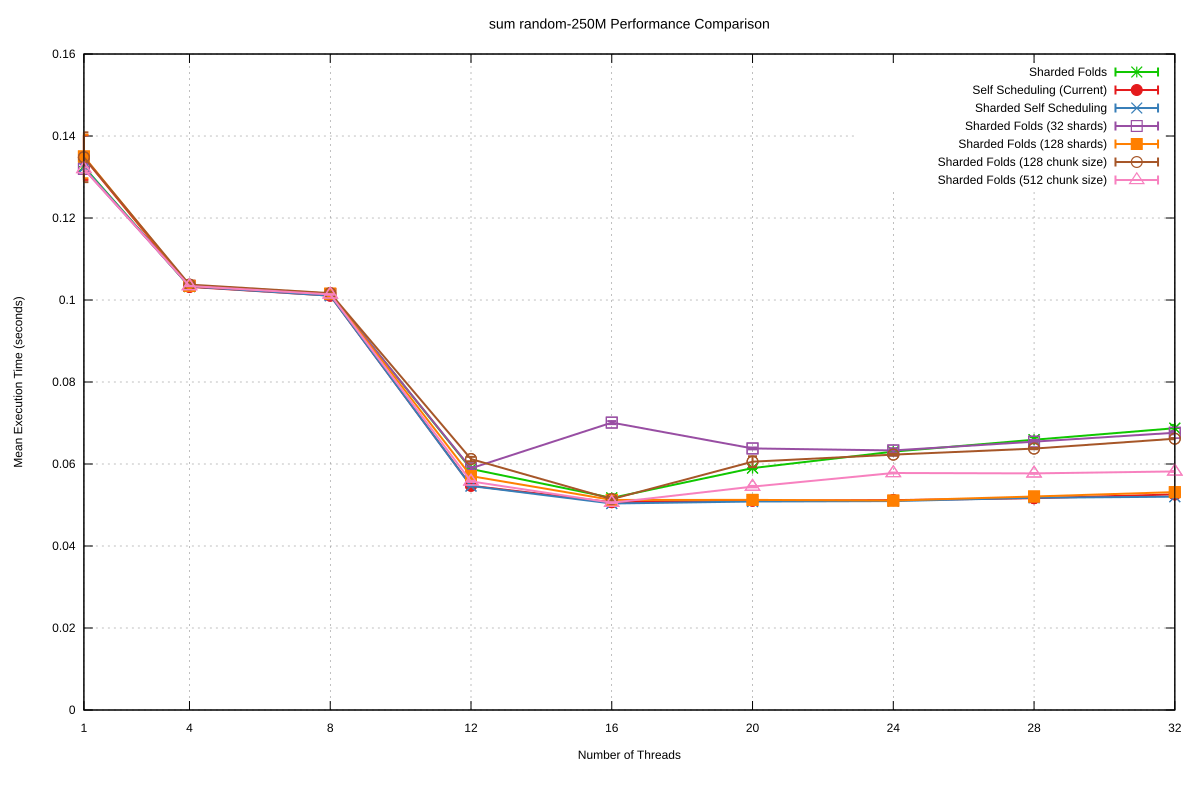

Values plotted in this chart, from the file beside it:
Name, Mean, MeanLB, MeanUB, Stddev, StddevLB, StddevUB, scheduler, threads
sum/random-250M, 0.1325, 0.1322, 0.1334, 1.153625639490843e-3, 4.5333038899120844e-4, 2.1368604058331613e-3, Sharded Folds, 1
sum/random-250M, 0.1033, 0.1033, 0.1033, 5.740344003597391e-5, 4.735291920114697e-5, 7.093318527303555e-5, Sharded Folds, 4
sum/random-250M, 0.1015, 0.1014, 0.1016, 2.408981464443182e-4, 1.65495397065415e-4, 3.2256377084809553e-4, Sharded Folds, 8
sum/random-250M, 5.878394480854669e-2, 5.8554233745835516e-2, 5.8901190258657615e-2, 3.923477163230502e-4, 2.0871932977606874e-4, 7.090687325345641e-4, Sharded Folds, 12
sum/random-250M, 5.1732877851020424e-2, 5.150473489173598e-2, 5.210773191667465e-2, 7.976880264200637e-4, 6.039492858941718e-4, 1.1447215529645546e-3, Sharded Folds, 16
sum/random-250M, 5.900378218414295e-2, 5.890286929840238e-2, 5.911059412367498e-2, 2.478025862007897e-4, 1.8400217168218906e-4, 3.2542233062555885e-4, Sharded Folds, 20
sum/random-250M, 6.301808081031811e-2, 6.290722810119494e-2, 6.3173159709378e-2, 3.3880005771495656e-4, 2.5456426666117636e-4, 4.6904611761782844e-4, Sharded Folds, 24
sum/random-250M, 6.591961643745797e-2, 6.567319988598373e-2, 6.6138638904054e-2, 6.276141388591956e-4, 4.136922914561391e-4, 9.747317775230815e-4, Sharded Folds, 28
sum/random-250M, 6.873343839904061e-2, 6.844624595501644e-2, 6.907854310218775e-2, 7.970719380877872e-4, 6.045870469256308e-4, 1.0220203441562933e-3, Sharded Folds, 32
sum/random-250M, 0.1347, 0.1328, 0.1382, 5.438048132126778e-3, 2.2794802164371884e-3, 7.711674314184923e-3, Self Scheduling (Current), 1
sum/random-250M, 0.1032, 0.1032, 0.1032, 7.022232999615848e-5, 3.5174725671181795e-5, 1.2187485509201105e-4, Self Scheduling (Current), 4
sum/random-250M, 0.1011, 0.101, 0.1011, 9.665207481503636e-5, 5.742931901852193e-5, 1.4620998548100088e-4, Self Scheduling (Current), 8
sum/random-250M, 5.469594406366223e-2, 5.466476917426311e-2, 5.474476910472852e-2, 9.725472670399776e-5, 8.152525398069417e-5, 1.2188853805437456e-4, Self Scheduling (Current), 12
sum/random-250M, 5.068434828115372e-2, 5.058838673612657e-2, 5.0815710347291355e-2, 2.9262987088592564e-4, 2.3299445106724344e-4, 3.8706705683801574e-4, Self Scheduling (Current), 16
sum/random-250M, 5.105063164918064e-2, 5.0922349660482244e-2, 5.1258607242980564e-2, 4.5996297854804176e-4, 3.701670808046679e-4, 5.579762787096925e-4, Self Scheduling (Current), 20
sum/random-250M, 5.118784341444506e-2, 5.110474829268589e-2, 5.129729866216658e-2, 2.698444395095569e-4, 2.0287752290163845e-4, 3.323690341275713e-4, Self Scheduling (Current), 24
sum/random-250M, 5.165998738508723e-2, 5.156438597106255e-2, 5.177875613206359e-2, 2.919245232453558e-4, 2.2954082801157326e-4, 3.549618647245649e-4, Self Scheduling (Current), 28
sum/random-250M, 5.258923932065262e-2, 5.232081674926086e-2, 5.289985337822871e-2, 7.743843207433511e-4, 5.737054127461231e-4, 1.143751983426941e-3, Self Scheduling (Current), 32
sum/random-250M, 0.1323, 0.1321, 0.1325, 4.8749435664992806e-4, 3.6847917609751234e-4, 6.51083544510681e-4, Sharded Self Scheduling, 1
sum/random-250M, 0.1033, 0.1033, 0.1034, 9.902790728284347e-5, 7.00834967583379e-5, 1.3974850664336526e-4, Sharded Self Scheduling, 4
sum/random-250M, 0.101, 0.101, 0.1011, 9.266301915300762e-5, 6.37403435939675e-5, 1.4724958295154577e-4, Sharded Self Scheduling, 8
sum/random-250M, 5.463075351029305e-2, 5.46158300193306e-2, 5.4668682336691275e-2, 6.0354796963462263e-5, 3.46091339856213e-5, 9.321146497439098e-5, Sharded Self Scheduling, 12
sum/random-250M, 5.0367366976454955e-2, 5.034808395571625e-2, 5.040861173922465e-2, 8.076097250413608e-5, 3.6880156218388193e-5, 1.229117831298359e-4, Sharded Self Scheduling, 16
sum/random-250M, 5.085023366061226e-2, 5.072003072914493e-2, 5.110713982139311e-2, 5.172139088705435e-4, 2.945589858889238e-4, 7.530354024717518e-4, Sharded Self Scheduling, 20
sum/random-250M, 5.0952513826353206e-2, 5.091798951313093e-2, 5.100106933137205e-2, 1.2353222189165342e-4, 9.376166286423049e-5, 1.6239181723108918e-4, Sharded Self Scheduling, 24
sum/random-250M, 5.176582378582246e-2, 5.159972266805716e-2, 5.199887299184666e-2, 5.448687404825078e-4, 3.862230338966625e-4, 6.742100831076839e-4, Sharded Self Scheduling, 28
sum/random-250M, 5.20285431703008e-2, 5.2001365571151016e-2, 5.2086740103372026e-2, 1.1168622628844298e-4, 5.560431617436681e-5, 1.8925195814466488e-4, Sharded Self Scheduling, 32
sum/random-250M, 0.132, 0.1318, 0.1324, 4.848356123319957e-4, 2.1237323708095455e-4, 8.816244750545911e-4, Sharded Folds (32 shards), 1
sum/random-250M, 0.1035, 0.1034, 0.1035, 8.415170927819823e-5, 5.3485482815095725e-5, 1.3231988750107102e-4, Sharded Folds (32 shards), 4
sum/random-250M, 0.1014, 0.1014, 0.1015, 9.122382768672648e-5, 6.534889859698821e-5, 1.2333625268465292e-4, Sharded Folds (32 shards), 8
sum/random-250M, 5.894980002847446e-2, 5.885590539067554e-2, 5.913915517234159e-2, 3.614599904226957e-4, 2.830319540375996e-4, 5.43216147992218e-4, Sharded Folds (32 shards), 12
sum/random-250M, 7.009741044912213e-2, 6.994510268058264e-2, 7.022598324645665e-2, 3.696610975320571e-4, 2.7659409566364504e-4, 5.423164197455918e-4, Sharded Folds (32 shards), 16
sum/random-250M, 6.379868263220013e-2, 6.369236321363476e-2, 6.388793898021451e-2, 2.25506785771261e-4, 1.7257098495097103e-4, 3.1828607730496715e-4, Sharded Folds (32 shards), 20
sum/random-250M, 6.330803478173329e-2, 6.31570658769544e-2, 6.359432550901753e-2, 5.492864060683377e-4, 3.672524107186378e-4, 7.691979557560408e-4, Sharded Folds (32 shards), 24
sum/random-250M, 6.545198200086431e-2, 6.531973751404065e-2, 6.566690745350466e-2, 4.142901099545645e-4, 2.6088073975482083e-4, 6.375776825140314e-4, Sharded Folds (32 shards), 28
sum/random-250M, 6.762607315670036e-2, 6.747509976750936e-2, 6.777421087227857e-2, 3.891356572713288e-4, 3.082527100888168e-4, 5.284190999264374e-4, Sharded Folds (32 shards), 32
sum/random-250M, 0.135, 0.1332, 0.1388, 5.315573384206499e-3, 3.1295412365406608e-3, 8.005095136135038e-3, Sharded Folds (128 shards), 1
sum/random-250M, 0.1035, 0.1035, 0.1035, 5.7127080104213556e-5, 3.637116589093806e-5, 9.313742379385813e-5, Sharded Folds (128 shards), 4
sum/random-250M, 0.1015, 0.1015, 0.1016, 2.0046997873995084e-4, 1.5493035091721673e-4, 2.5297783566503304e-4, Sharded Folds (128 shards), 8
sum/random-250M, 5.70500879875887e-2, 5.698730839571874e-2, 5.712177108190272e-2, 1.8578642609833442e-4, 1.334401350169342e-4, 2.6225286098850546e-4, Sharded Folds (128 shards), 12
sum/random-250M, 5.1239100569723965e-2, 5.1177488029545276e-2, 5.1382359463466046e-2, 2.3568112902108693e-4, 1.391065873430203e-4, 4.185117426928663e-4, Sharded Folds (128 shards), 16
sum/random-250M, 5.124621460879134e-2, 5.120878370202359e-2, 5.132849945334148e-2, 1.5509052179105286e-4, 1.033074760775874e-4, 2.2713045240610742e-4, Sharded Folds (128 shards), 20
sum/random-250M, 5.1082460046224576e-2, 5.1044372540284794e-2, 5.113880237114731e-2, 1.294940279933268e-4, 7.215813837658449e-5, 2.1496243846628446e-4, Sharded Folds (128 shards), 24
sum/random-250M, 5.2076456867998173e-2, 5.198829515742106e-2, 5.229489170205568e-2, 3.555507696871565e-4, 1.9047992876372765e-4, 6.167689797711694e-4, Sharded Folds (128 shards), 28
sum/random-250M, 5.3143970111324754e-2, 5.305190591835243e-2, 5.327042919075038e-2, 3.1825071587018416e-4, 2.3749483997337621e-4, 3.876010665235168e-4, Sharded Folds (128 shards), 32
sum/random-250M, 0.1348, 0.1327, 0.1393, 6.0731245236306484e-3, 5.516865695243149e-4, 9.321471245087786e-3, Sharded Folds (128 chunk size), 1
sum/random-250M, 0.1038, 0.1036, 0.104, 4.5147842847190813e-4, 2.8717738732771044e-4, 6.254179379647715e-4, Sharded Folds (128 chunk size), 4
sum/random-250M, 0.1017, 0.1016, 0.1019, 3.86233525999754e-4, 1.9584537150889834e-4, 6.778027091753018e-4, Sharded Folds (128 chunk size), 8
sum/random-250M, 6.120707117121484e-2, 6.103495800383345e-2, 6.146411769008098e-2, 5.368336404026425e-4, 3.69943030197268e-4, 7.39020298003189e-4, Sharded Folds (128 chunk size), 12
sum/random-250M, 5.143672270590791e-2, 5.1289943777212445e-2, 5.173418797451811e-2, 4.982889701569481e-4, 2.3842419465556293e-4, 9.737345896690735e-4, Sharded Folds (128 chunk size), 16
sum/random-250M, 6.056333954059749e-2, 6.0247583651754824e-2, 6.1247070162989116e-2, 1.321678571532218e-3, 6.563532389215496e-4, 2.2699479329565645e-3, Sharded Folds (128 chunk size), 20
sum/random-250M, 6.2286499147440506e-2, 6.220184162859788e-2, 6.2375855284483035e-2, 2.149412496072292e-4, 1.501916731438914e-4, 2.7564367716315205e-4, Sharded Folds (128 chunk size), 24
sum/random-250M, 6.37596751202122e-2, 6.369088851981645e-2, 6.381393925065039e-2, 1.497268654678732e-4, 1.0984383297553066e-4, 2.1657115250604133e-4, Sharded Folds (128 chunk size), 28
sum/random-250M, 6.61727275756815e-2, 6.611271846678045e-2, 6.622064742031092e-2, 1.322879668696952e-4, 1.0115132780502643e-4, 1.7728145421084138e-4, Sharded Folds (128 chunk size), 32
sum/random-250M, 0.132, 0.1318, 0.1322, 3.8471781347682965e-4, 2.813386938237674e-4, 5.387562040159599e-4, Sharded Folds (512 chunk size), 1
sum/random-250M, 0.1034, 0.1034, 0.1034, 2.9004614699588884e-5, 2.337592967140295e-5, 3.6538006748834904e-5, Sharded Folds (512 chunk size), 4
sum/random-250M, 0.1014, 0.1013, 0.1014, 7.45631687945897e-5, 2.9397683182306073e-5, 1.2792553831153262e-4, Sharded Folds (512 chunk size), 8
sum/random-250M, 5.5756602791051206e-2, 5.571959209519976e-2, 5.582596415634712e-2, 1.2317627071985765e-4, 8.690747239187436e-5, 1.911713412035367e-4, Sharded Folds (512 chunk size), 12
sum/random-250M, 5.055743367037239e-2, 5.052509878911545e-2, 5.059402780811631e-2, 1.0010176901412154e-4, 8.280698214976662e-5, 1.3738152182736577e-4, Sharded Folds (512 chunk size), 16
sum/random-250M, 5.4483104986786185e-2, 5.4418768272262705e-2, 5.455051002557173e-2, 1.8394258811347684e-4, 1.4988014346710955e-4, 2.551778391048979e-4, Sharded Folds (512 chunk size), 20
... 3 more rows
